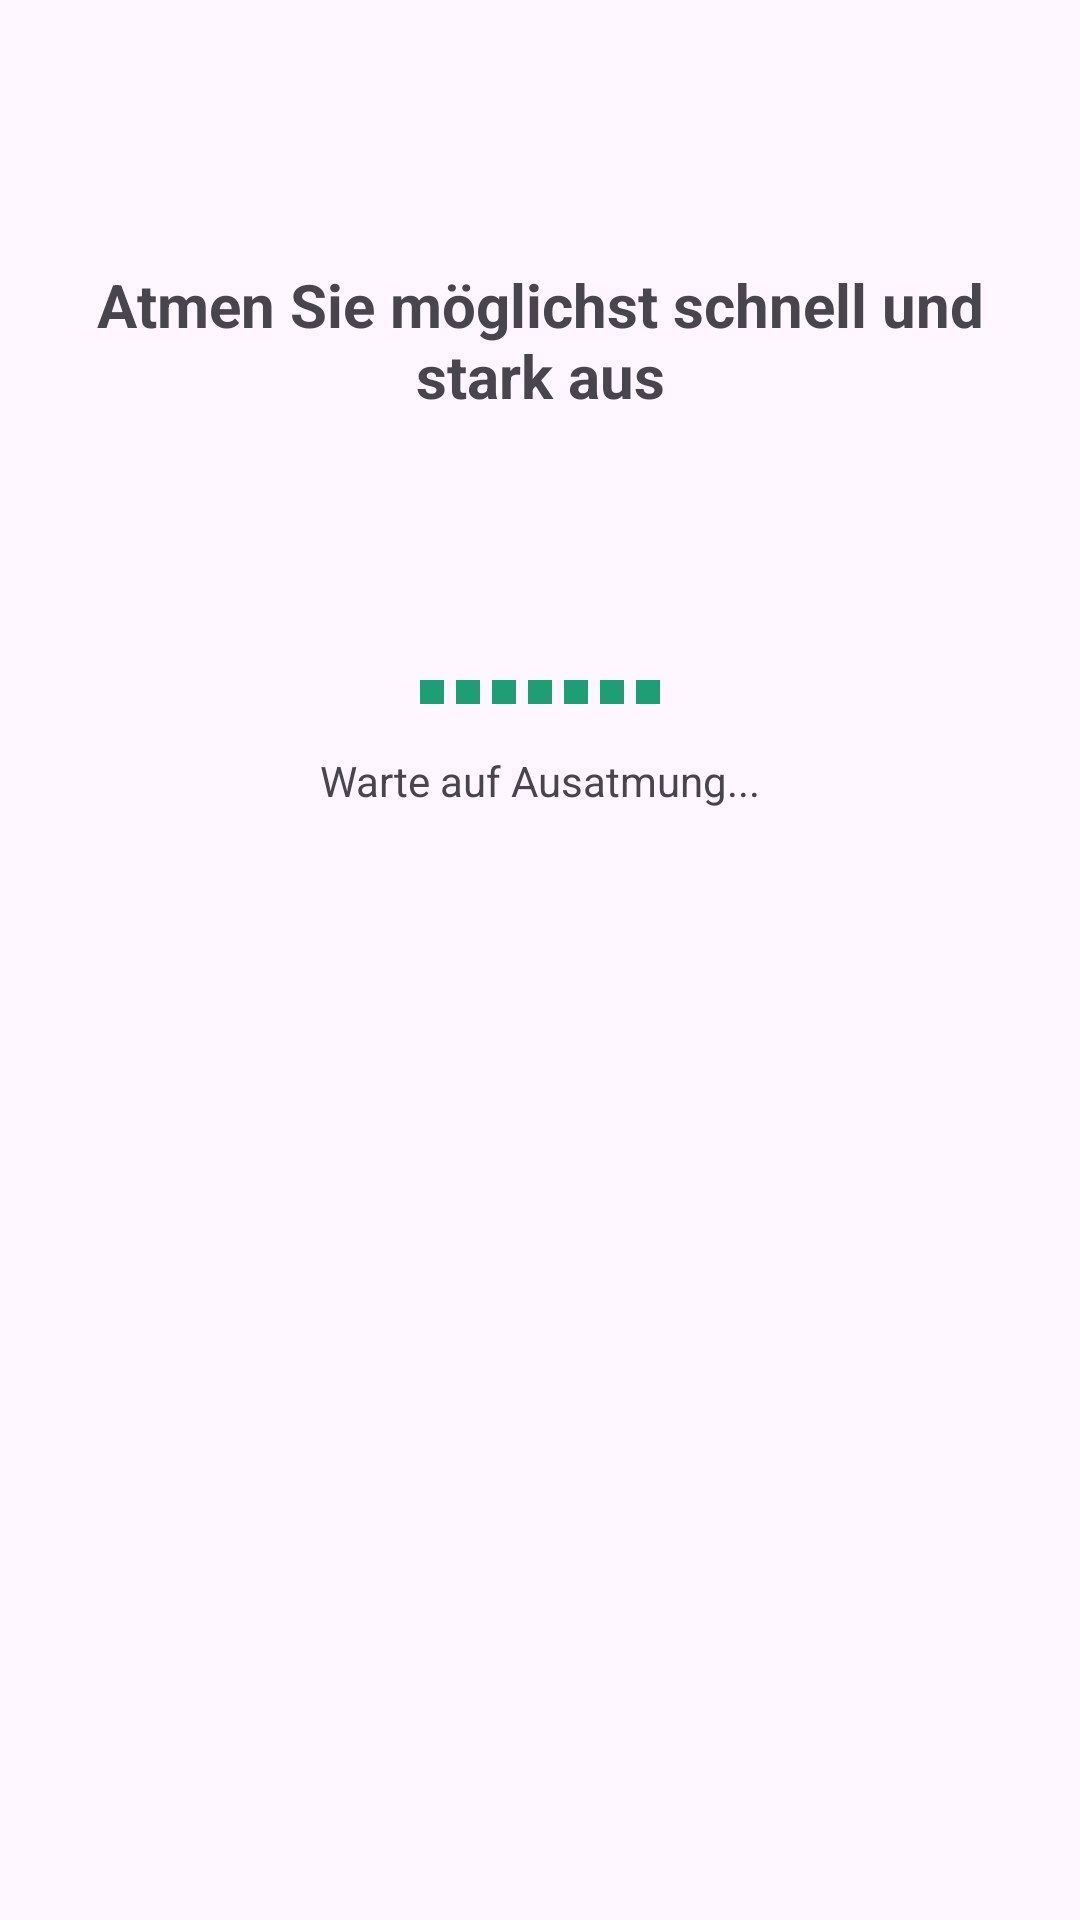

Layout XML and referenced resources for this Android screen:
<!-- AndroidManifest.xml: application theme Theme.PeakFlowMate -->
<!-- res/layout/activity_microphone.xml -->
<?xml version="1.0" encoding="utf-8"?>
<androidx.constraintlayout.widget.ConstraintLayout xmlns:android="http://schemas.android.com/apk/res/android"
    xmlns:app="http://schemas.android.com/apk/res-auto"
    android:layout_width="match_parent"
    android:layout_height="match_parent"
    android:padding="24dp">

    <TextView
        android:id="@+id/tvInstruction"
        android:layout_width="0dp"
        android:layout_height="wrap_content"
        android:text="@string/atmen_sie_moeglichst_schnell_und_stark_aus"
        android:textSize="20sp"
        android:textStyle="bold"
        android:gravity="center"
        app:layout_constraintTop_toTopOf="parent"
        app:layout_constraintStart_toStartOf="parent"
        app:layout_constraintEnd_toEndOf="parent"
        android:layout_marginTop="64dp"/>

    <LinearLayout
        android:id="@+id/micIndicator"
        android:layout_width="wrap_content"
        android:layout_height="48dp"
        android:orientation="horizontal"
        android:gravity="bottom"
        app:layout_constraintTop_toBottomOf="@id/tvInstruction"
        app:layout_constraintStart_toStartOf="parent"
        app:layout_constraintEnd_toEndOf="parent"
        android:layout_marginTop="48dp">

        <View android:id="@+id/bar1" android:layout_width="8dp" android:layout_height="8dp" android:background="#1D9E75" android:layout_marginEnd="4dp"/>
        <View android:id="@+id/bar2" android:layout_width="8dp" android:layout_height="8dp" android:background="#1D9E75" android:layout_marginEnd="4dp"/>
        <View android:id="@+id/bar3" android:layout_width="8dp" android:layout_height="8dp" android:background="#1D9E75" android:layout_marginEnd="4dp"/>
        <View android:id="@+id/bar4" android:layout_width="8dp" android:layout_height="8dp" android:background="#1D9E75" android:layout_marginEnd="4dp"/>
        <View android:id="@+id/bar5" android:layout_width="8dp" android:layout_height="8dp" android:background="#1D9E75" android:layout_marginEnd="4dp"/>
        <View android:id="@+id/bar6" android:layout_width="8dp" android:layout_height="8dp" android:background="#1D9E75" android:layout_marginEnd="4dp"/>
        <View android:id="@+id/bar7" android:layout_width="8dp" android:layout_height="8dp" android:background="#1D9E75"/>

    </LinearLayout>

    <TextView
        android:id="@+id/tvStatus"
        android:layout_width="wrap_content"
        android:layout_height="wrap_content"
        android:text="@string/warte_auf_ausatmung"
        android:textSize="14sp"
        android:textColor="?android:attr/textColorSecondary"
        app:layout_constraintTop_toBottomOf="@id/micIndicator"
        app:layout_constraintStart_toStartOf="parent"
        app:layout_constraintEnd_toEndOf="parent"
        android:layout_marginTop="16dp"/>

</androidx.constraintlayout.widget.ConstraintLayout>
<!-- resources referenced by this layout -->
<resources>
  <string name="atmen_sie_moeglichst_schnell_und_stark_aus">Atmen Sie möglichst schnell und stark aus</string>
  <string name="warte_auf_ausatmung">Warte auf Ausatmung...</string>
  <style name="Theme.PeakFlowMate" parent="Base.Theme.PeakFlowMate" />
  <style name="Base.Theme.PeakFlowMate" parent="Theme.Material3.DayNight.NoActionBar">
          
          
      </style>
</resources>
